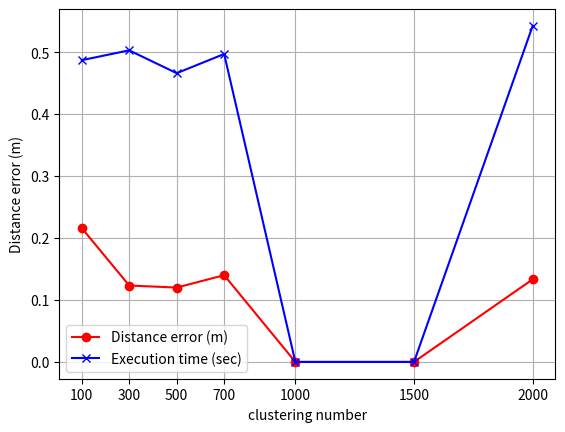
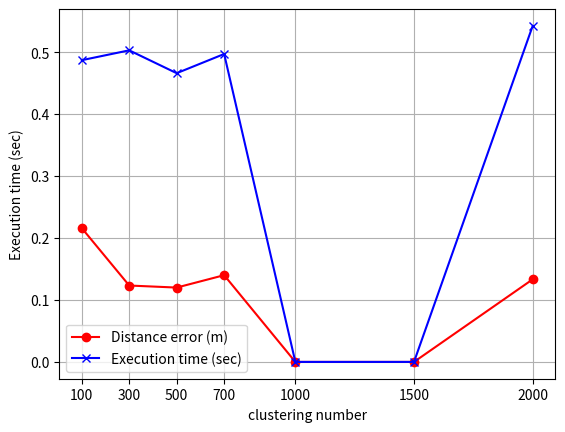

These figures' Python source, in order:
import matplotlib.pyplot as plt
'''
# univ bf
# ====== [IMG_3342.JPG] ========
ks = [100, 300, 500, 700, 1000, 1500, 2000]
distance_errors = [0.19, 0.22, 0.16, 0.17, 0.15, 0.16, 0.16]
execution_times = [0.3288, 0.4581, 0.3497, 0.3393, 0.3382, 0.3600, 0.4419]
#0.173 m
#0.374 sec
'''

'''
# univ bf 5000-15000
#==== image[IMG_2977.jpeg] ====
ks = [ 5000, 7000, 9000, 11000, 13000, 15000]
distance_errors = [ 0.43, 0.41, 0.40, 0.41, 0.41, 0.42]
execution_times = [ 0.1916, 0.2691, 0.1813, 0.2390, 0.2485, 0.2024]
# 0.413 m
# 0.222 sec
'''

# univ bovw
# ====== [IMG_3342.JPG] ========
ks = [100, 300, 500, 700, 1000, 1500, 2000]
distance_errors = [0.216, 0.1233, 0.12,  0.140,0,0,0.1333 ]
execution_times = [0.487, 0.5029, 0.466, 0.497,0,0,0.5423 ]
#0.147 m
#0.499 sec

'''
# univ bovw 5000-15000
#==== image[IMG_2977.jpeg] ====
ks = [ 5000, 7000, 9000, 11000, 13000, 15000]
distance_errors = [ 0.43, 0.41, 0.40, 0.41, 0.41, 0.42]
execution_times = [ 0.1916, 0.2691, 0.1813, 0.2390, 0.2485, 0.2024]
# 0.413 m
# 0.222 sec
'''


'''
# park bf
#==== image[IMG_2977.jpeg] ====
ks = [100, 300, 500, 700, 1000, 1500, 2000]
distance_errors = [0.41, 0.41, 0.44, 0.41, 0.40, 0.42, 0.40]
execution_times = [0.1926, 0.1860, 0.2017, 0.2180, 0.2136, 0.2996, 0.2428]
#0.413 m
#0.222 sec
'''


'''
# park bf 5000-15000
#==== image[IMG_2977.jpeg] ====
ks = [ 5000, 7000, 9000, 11000, 13000, 15000]
distance_errors = [ 0.43, 0.41, 0.40, 0.41, 0.41, 0.42]
execution_times = [ 0.1916, 0.2691, 0.1813, 0.2390, 0.2485, 0.2024]
# 0.413 m
# 0.222 sec
'''

'''
# park bovw
#==== image[IMG_2977.jpeg] ====
ks = [100, 300, 500, 700, 1000, 1500, 2000]
distance_errors = [ 0, 0, 0.423, 0.420, 0.413, 0, 0]
execution_times = [ 0, 0, 0.205, 0.172, 0.167, 0, 0]
# 0.4187 m
# 0.1813 sec
'''


'''
# park bovw - 5000-15000
#==== image[IMG_2977.jpeg] ====
ks = [ 5000, 7000, 9000, 11000, 13000, 15000]
distance_errors = [0.4125, 0.4217, 0.4150, 0.4117, 0.4100, 0.4183]
execution_times = [0.2652, 0.2917, 0.3362, 0.3784, 0.4114, 0.4540]
#0.415 m
#0.356 sec
'''

'''
plt.figure()
plt.plot(ks, distance_errors, marker='o', color='red', label='Distance error (m)')
plt.plot(ks, execution_times, marker='x', color='blue', label='Execution time (sec)')
plt.xlabel('clustering number')
plt.ylabel('Value')
plt.xticks(ks)
plt.legend()
plt.grid(True)
plt.savefig('./plot.png', dpi=300, bbox_inches='tight')
#plt.show()
'''



plt.figure()
plt.plot(ks, distance_errors, marker='o', color='red', label='Distance error (m)')
plt.plot(ks, execution_times, marker='x', color='blue', label='Execution time (sec)')
plt.xlabel('clustering number')
plt.ylabel('Distance error (m)')
plt.xticks(ks)
plt.legend()
plt.grid(True)
plt.savefig('./plot.png', dpi=300, bbox_inches='tight')
#plt.show()

plt.figure()
plt.plot(ks, distance_errors, marker='o', color='red', label='Distance error (m)')
plt.plot(ks, execution_times, marker='x', color='blue', label='Execution time (sec)')
plt.xlabel('clustering number')
plt.ylabel('Execution time (sec)')
plt.xticks(ks)
plt.legend()
plt.grid(True)
plt.savefig('./plot.png', dpi=300, bbox_inches='tight')
#plt.show()